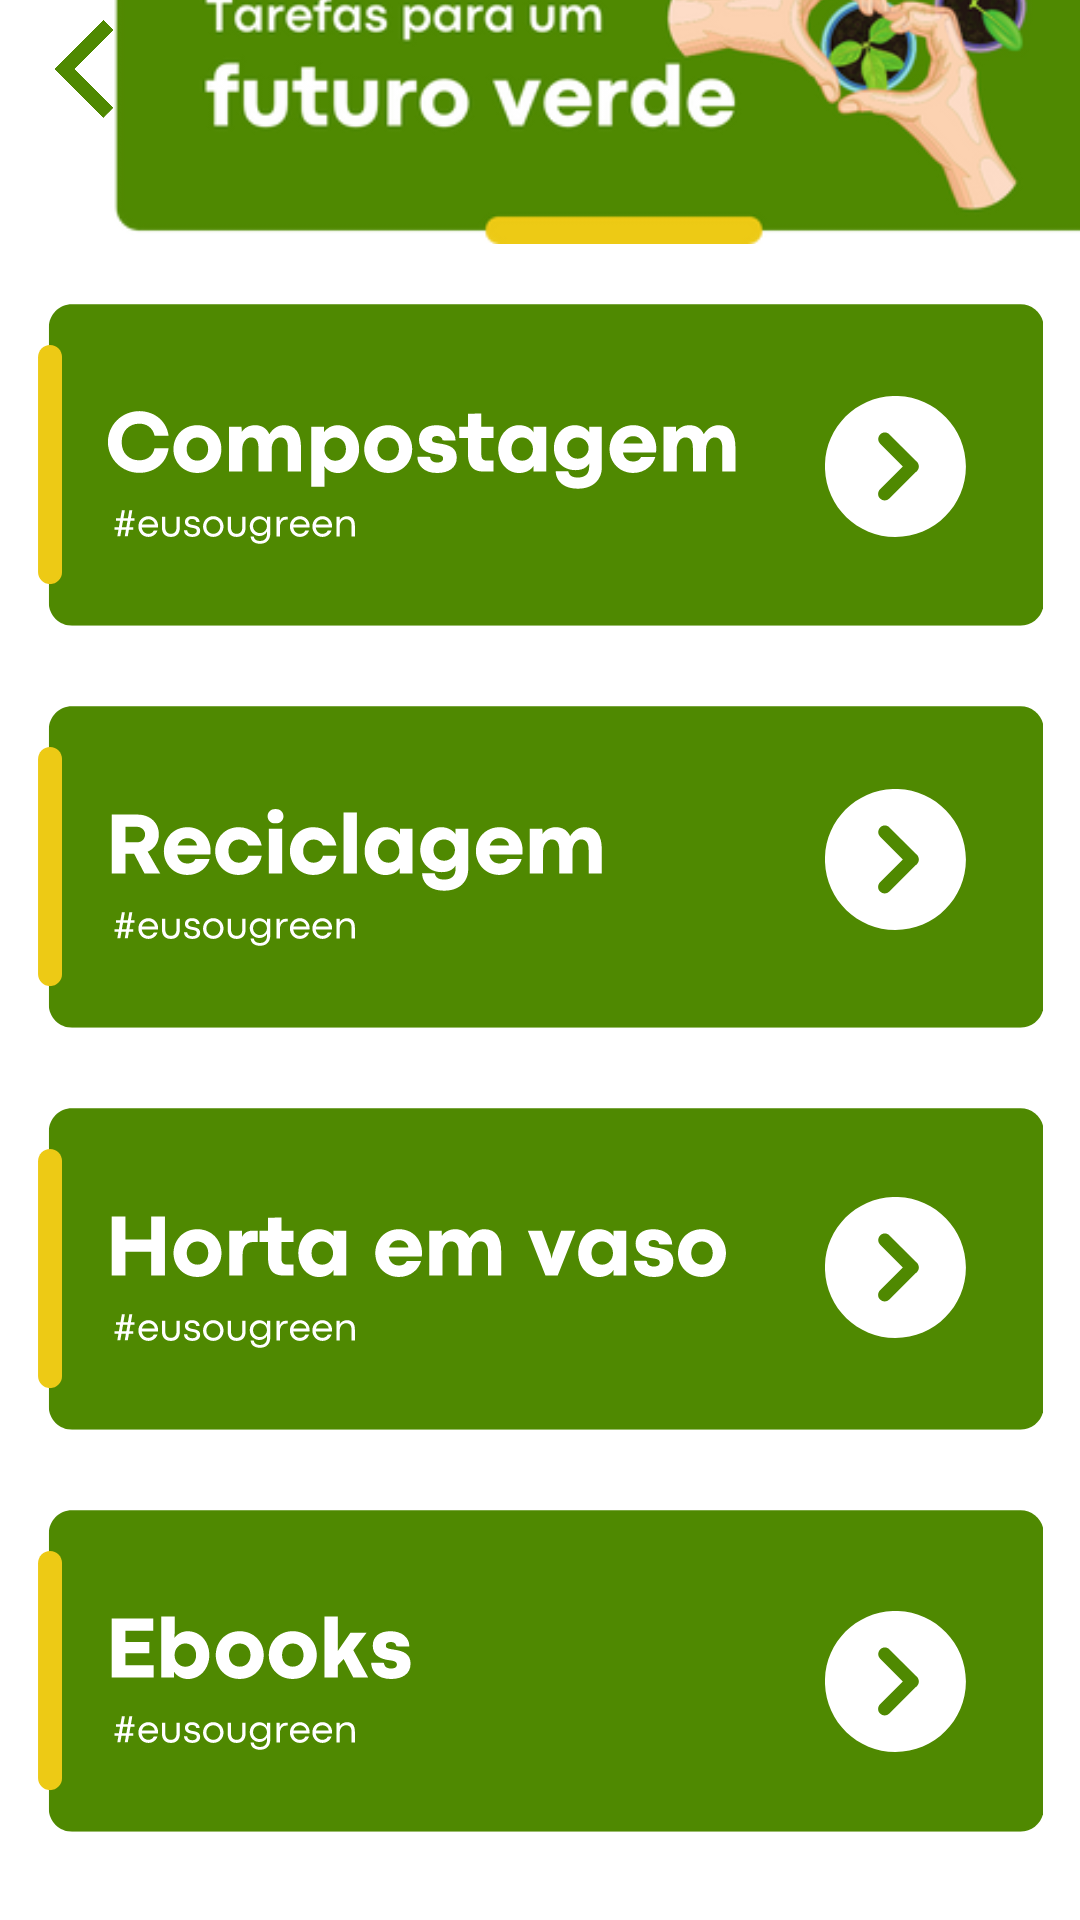

Layout XML and referenced resources for this Android screen:
<!-- AndroidManifest.xml: application theme Theme.GreenNotes -->
<!-- res/layout/fragment_home.xml -->
<?xml version="1.0" encoding="utf-8"?>
<androidx.constraintlayout.widget.ConstraintLayout xmlns:android="http://schemas.android.com/apk/res/android"
    xmlns:app="http://schemas.android.com/apk/res-auto"
    xmlns:tools="http://schemas.android.com/tools"
    android:layout_width="match_parent"
    android:layout_height="match_parent"
    tools:context=".HomeFragment">

    <ImageView
        android:id="@+id/imageView8"
        android:layout_width="346dp"
        android:layout_height="134dp"
        android:src="@drawable/ods_3"
        app:layout_constraintBottom_toTopOf="@+id/imageView10"
        app:layout_constraintEnd_toEndOf="parent"
        app:layout_constraintHorizontal_bias="0.492"
        app:layout_constraintStart_toStartOf="parent" />

    <ImageView
        android:id="@+id/imageView10"
        android:layout_width="346dp"
        android:layout_height="134dp"
        android:src="@drawable/ods_4"
        app:layout_constraintBottom_toTopOf="@+id/imageView5"
        app:layout_constraintEnd_toEndOf="parent"
        app:layout_constraintHorizontal_bias="0.492"
        app:layout_constraintStart_toStartOf="parent" />

    <ImageView
        android:id="@+id/imageView13"
        android:layout_width="346dp"
        android:layout_height="134dp"
        android:src="@drawable/ods_2"
        app:layout_constraintBottom_toTopOf="@+id/imageView8"
        app:layout_constraintEnd_toEndOf="parent"
        app:layout_constraintHorizontal_bias="0.492"
        app:layout_constraintStart_toStartOf="parent" />

    <ImageView
        android:id="@+id/imageView5"
        android:layout_width="346dp"
        android:layout_height="134dp"
        android:layout_marginBottom="16dp"
        android:src="@drawable/ods_5"
        app:layout_constraintBottom_toBottomOf="parent"
        app:layout_constraintEnd_toEndOf="parent"
        app:layout_constraintHorizontal_bias="0.492"
        app:layout_constraintStart_toStartOf="parent" />

    <ImageView
        android:layout_width="384dp"
        android:layout_height="129dp"
        android:layout_marginStart="16dp"
        android:layout_marginEnd="11dp"
        android:src="@drawable/barra_ods"
        app:layout_constraintBottom_toTopOf="@+id/imageView13"
        app:layout_constraintEnd_toEndOf="parent"
        app:layout_constraintHorizontal_bias="0.0"
        app:layout_constraintStart_toStartOf="parent"
        app:layout_constraintTop_toTopOf="parent"
        app:layout_constraintVertical_bias="1.0"
        app:srcCompat="@drawable/dicas_salvar_o_mundo__1_" />

    <ImageButton
        android:id="@+id/btn_back_save_world_to_home"
        android:layout_width="56dp"
        android:layout_height="46dp"
        android:background="#00FFFFFF"
        android:scaleType="fitCenter"
        android:src="@drawable/back_btn"
        app:layout_constraintBottom_toBottomOf="parent"
        app:layout_constraintEnd_toEndOf="parent"
        app:layout_constraintHorizontal_bias="0.0"
        app:layout_constraintStart_toStartOf="parent"
        app:layout_constraintTop_toTopOf="parent"
        app:layout_constraintVertical_bias="0.0" />

    <ImageButton
        android:id="@+id/btn_go_to_compostagem"
        android:layout_width="47dp"
        android:layout_height="55dp"
        android:background="#00FFFFFF"
        android:scaleType="fitCenter"
        android:src="@drawable/icon_seta2"
        app:layout_constraintBottom_toTopOf="@+id/imageView8"
        app:layout_constraintEnd_toEndOf="@+id/imageView13"
        app:layout_constraintHorizontal_bias="0.896"
        app:layout_constraintStart_toStartOf="@+id/imageView13"
        app:layout_constraintTop_toTopOf="@+id/imageView13"
        app:layout_constraintVertical_bias="0.506" />

    <ImageButton
        android:id="@+id/imageButton8"
        android:layout_width="47dp"
        android:layout_height="55dp"
        android:background="#00FFFFFF"
        android:scaleType="fitCenter"
        android:src="@drawable/icon_seta2"
        app:layout_constraintBottom_toBottomOf="@+id/imageView8"
        app:layout_constraintEnd_toEndOf="@+id/imageView8"
        app:layout_constraintHorizontal_bias="0.896"
        app:layout_constraintStart_toStartOf="@+id/imageView8"
        app:layout_constraintTop_toTopOf="@+id/imageView8"
        app:layout_constraintVertical_bias="0.468" />

    <ImageButton
        android:id="@+id/imageButton9"
        android:layout_width="47dp"
        android:layout_height="55dp"
        android:background="#00FFFFFF"
        android:scaleType="fitCenter"
        android:src="@drawable/icon_seta2"
        app:layout_constraintBottom_toBottomOf="@+id/imageView10"
        app:layout_constraintEnd_toEndOf="@+id/imageView10"
        app:layout_constraintHorizontal_bias="0.896"
        app:layout_constraintStart_toStartOf="@+id/imageView10"
        app:layout_constraintTop_toBottomOf="@+id/imageView8"
        app:layout_constraintVertical_bias="0.493" />

    <ImageButton
        android:id="@+id/imageButton11"
        android:layout_width="47dp"
        android:layout_height="55dp"
        android:layout_marginTop="36dp"
        android:background="#00FFFFFF"
        android:scaleType="fitCenter"
        android:src="@drawable/icon_seta2"
        app:layout_constraintBottom_toBottomOf="@+id/imageView5"
        app:layout_constraintEnd_toEndOf="@+id/imageView5"
        app:layout_constraintHorizontal_bias="0.896"
        app:layout_constraintStart_toStartOf="@+id/imageView5"
        app:layout_constraintTop_toBottomOf="@+id/imageView10"
        app:layout_constraintVertical_bias="0.162" />

</androidx.constraintlayout.widget.ConstraintLayout>
<!-- resources referenced by this layout -->
<resources>
  <!-- drawable back_btn: png bitmap (drawable, 13420 bytes) -->
  <!-- drawable barra_ods: png bitmap (drawable, 43130 bytes) -->
  <!-- drawable dicas_salvar_o_mundo__1_: png bitmap (drawable, 34297 bytes) -->
  <!-- drawable icon_seta2 (drawable) -->
  <vector xmlns:android="http://schemas.android.com/apk/res/android"
      android:width="810dp"
      android:height="810dp"
      android:viewportWidth="810"
      android:viewportHeight="810">
    <path
        android:pathData="M404.648,-0.246C181.035,-0.246 -0.238,181.027 -0.238,404.645C-0.238,628.25 181.035,809.531 404.648,809.531C628.266,809.531 809.539,628.25 809.539,404.645C809.539,181.027 628.266,-0.246 404.648,-0.246ZM528.027,432.066C526.051,434.039 523.887,435.707 521.633,437.156L369.68,589.109C362.301,596.496 352.625,600.184 342.953,600.184C333.277,600.184 323.609,596.496 316.223,589.109C301.457,574.344 301.457,550.402 316.223,535.645L447.16,404.684L316.879,274.406C302.117,259.633 302.117,235.699 316.879,220.941C331.645,206.176 355.582,206.184 370.348,220.934L521.629,372.207C523.883,373.656 526.043,375.324 528.012,377.297C535.559,384.844 539.199,394.785 539.031,404.684C539.215,414.578 535.582,424.512 528.027,432.066ZM528.027,432.066"
        android:fillColor="#FFF"/>
  </vector>
  <!-- drawable ods_2: vector/xml drawable (drawable, 12205 chars, omitted) -->
  <!-- drawable ods_3: vector/xml drawable (drawable, 10987 chars, omitted) -->
  <!-- drawable ods_4: vector/xml drawable (drawable, 11179 chars, omitted) -->
  <!-- drawable ods_5: vector/xml drawable (drawable, 8854 chars, omitted) -->
  <style name="Theme.GreenNotes" parent="Theme.MaterialComponents.DayNight.NoActionBar">
          
          <item name="colorPrimary">@color/verdeapp</item>
          <item name="colorPrimaryVariant">@color/verdeapp</item>
          <item name="colorOnPrimary">@color/verdeapp</item>
          
          <item name="colorSecondary">@color/teal_200</item>
          <item name="colorSecondaryVariant">@color/teal_700</item>
          <item name="colorOnSecondary">@color/black</item>
          
          <item name="android:statusBarColor" tools:targetApi="l">@color/verdeapp</item>
          
          <item name="android:navigationBarColor">@color/verdeapp</item>
      </style>
  <color name="verdeapp">#4F8901</color>
  <color name="teal_200">#FF03DAC5</color>
  <color name="teal_700">#FF018786</color>
  <color name="black">#FF000000</color>
</resources>
